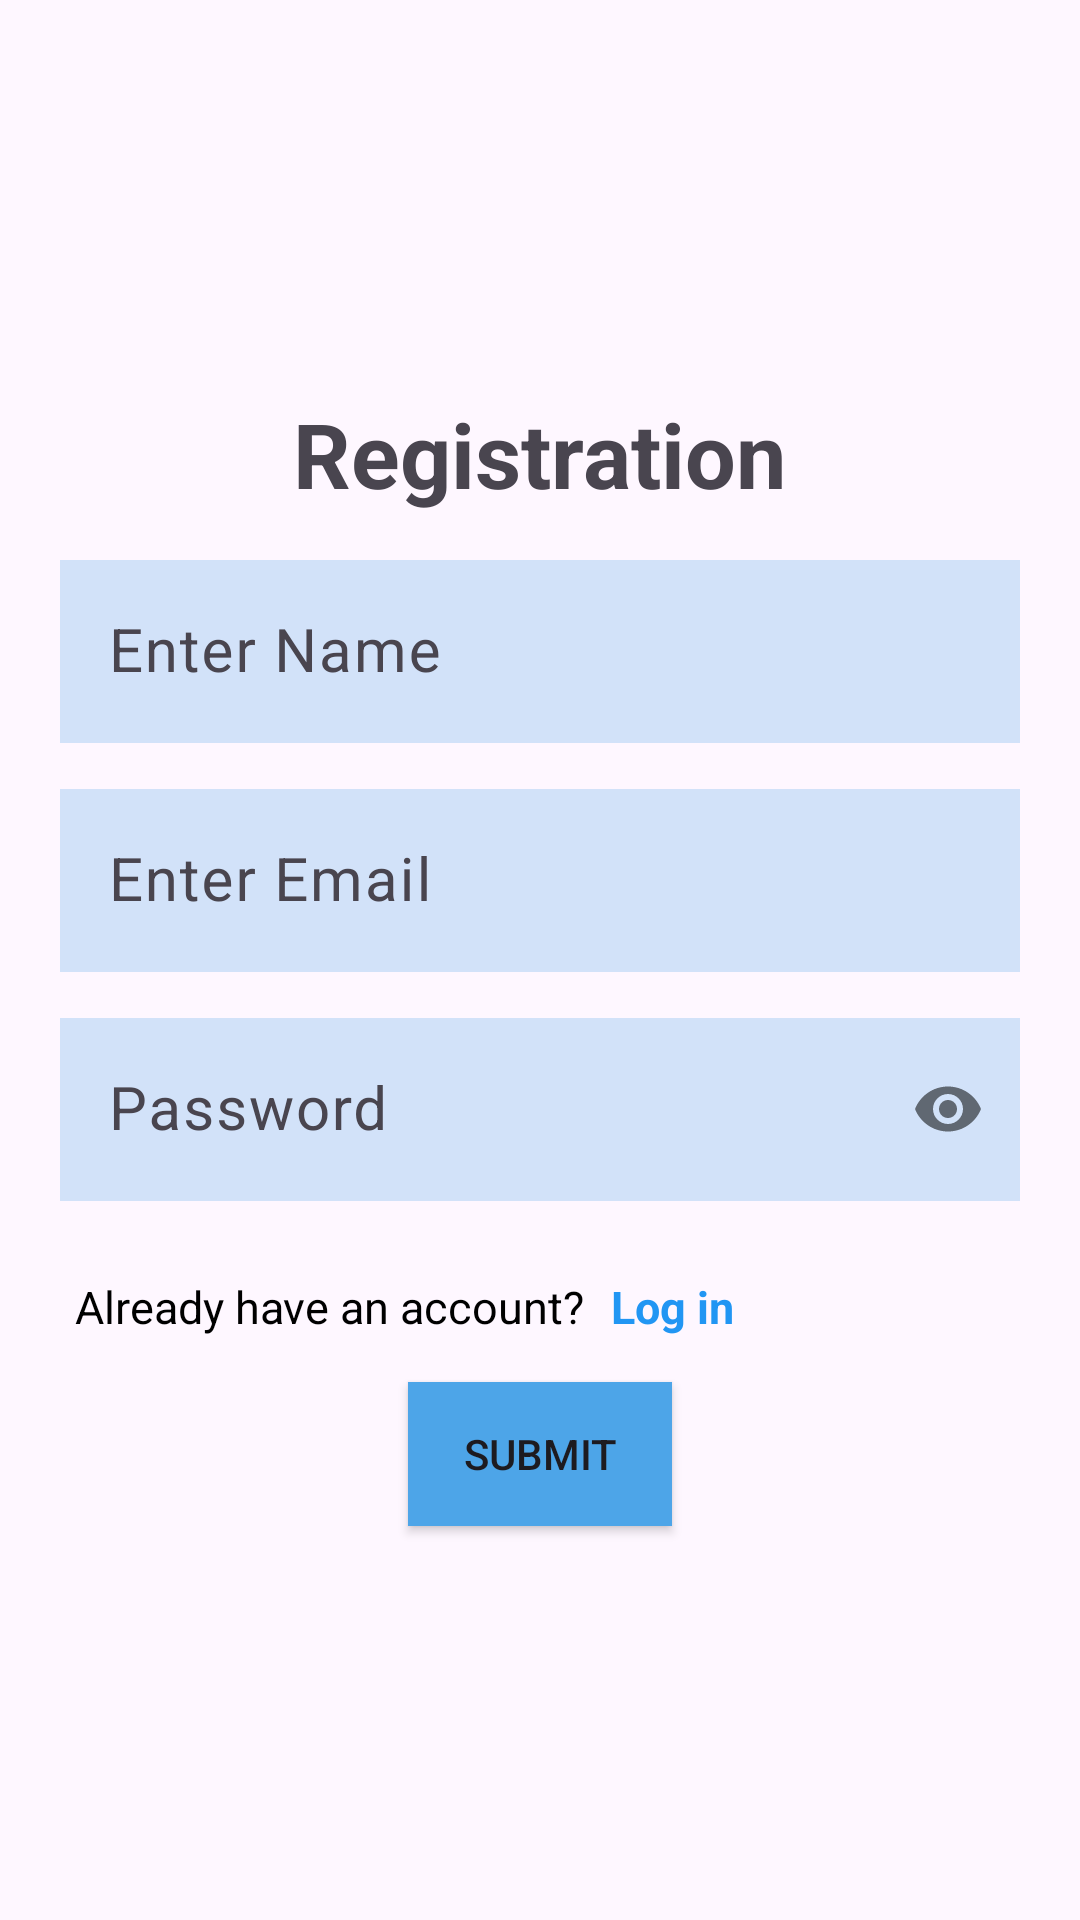

This screen was rendered from an Android layout file. Write that file and the resources it references.
<!-- AndroidManifest.xml: application theme Theme.PerpusDesa -->
<!-- res/layout/activity_registration.xml -->
<?xml version="1.0" encoding="utf-8"?>
<LinearLayout xmlns:android="http://schemas.android.com/apk/res/android"
    xmlns:app="http://schemas.android.com/apk/res-auto"
    xmlns:tools="http://schemas.android.com/tools"
    android:layout_width="match_parent"
    android:layout_height="match_parent"
    android:gravity="center"
    android:orientation="vertical"
    tools:context=".activity.Registration">

    <TextView
        android:layout_width="wrap_content"
        android:layout_height="wrap_content"
        android:layout_marginBottom="10dp"
        android:text="@string/registration"
        android:textSize="30sp"
        android:textStyle="bold"/>
    <com.google.android.material.textfield.TextInputLayout
        android:layout_width="match_parent"
        android:layout_height="wrap_content"
        android:layout_marginStart="20dp"
        android:layout_marginEnd="20dp"
        android:layout_marginBottom="10dp">
        <com.google.android.material.textfield.TextInputEditText
            android:id="@+id/name"
            android:layout_width="match_parent"
            android:layout_height="wrap_content"
            android:hint="@string/enter_name"
            android:background="#404DA5E8"
            android:textColor="@color/black"
            android:textSize="20sp"
            android:inputType="text"/>
    </com.google.android.material.textfield.TextInputLayout>
    <com.google.android.material.textfield.TextInputLayout
        android:layout_width="match_parent"
        android:layout_height="wrap_content"
        android:layout_marginStart="20dp"
        android:layout_marginEnd="20dp"
        android:layout_marginBottom="10dp">
        <com.google.android.material.textfield.TextInputEditText
            android:id="@+id/email"
            android:layout_width="match_parent"
            android:layout_height="wrap_content"
            android:hint="@string/enter_email"
            android:background="#404DA5E8"
            android:textColor="@color/black"
            android:textSize="20sp"
            android:inputType="text"/>
    </com.google.android.material.textfield.TextInputLayout>
    <com.google.android.material.textfield.TextInputLayout
        app:passwordToggleEnabled="true"
        android:layout_width="match_parent"
        android:layout_height="wrap_content"
        android:layout_marginStart="20dp"
        android:layout_marginEnd="20dp"
        android:layout_marginBottom="10dp">
        <com.google.android.material.textfield.TextInputEditText
            android:id="@+id/password"
            android:layout_width="match_parent"
            android:layout_height="wrap_content"
            android:hint="Password"
            android:background="#404DA5E8"
            android:textColor="@color/black"
            android:textSize="20sp"
            android:inputType="textPassword"/>
    </com.google.android.material.textfield.TextInputLayout>

    <LinearLayout
        android:layout_width="match_parent"
        android:layout_height="wrap_content"
        android:layout_alignParentStart="true"
        android:layout_margin="10dp"
        android:layout_gravity="end"
        android:orientation="horizontal">
        <TextView
            android:layout_width="wrap_content"
            android:layout_height="wrap_content"
            android:layout_marginStart="15dp"
            android:text="Already have an account?"
            android:textColor="@color/black"
            android:textSize="15sp"/>
        <TextView
            android:id="@+id/loginNow"
            android:layout_width="wrap_content"
            android:layout_height="wrap_content"
            android:text="@string/log_in"
            android:layout_marginStart="4dp"
            android:textColor="#2196F3"
            android:padding="5dp"
            android:textSize="15sp"
            android:textStyle="bold"/>

    </LinearLayout>

    <TextView
        android:id="@+id/error"
        android:layout_marginBottom="20dp"
        android:text="@string/error_while_logging_in"
        android:textColor="@color/red"
        android:visibility="gone"
        android:layout_width="wrap_content"
        android:layout_height="wrap_content"/>
    <ProgressBar
        android:id="@+id/loading"
        android:layout_marginBottom="20dp"
        android:visibility="gone"
        android:layout_width="wrap_content"
        android:layout_height="wrap_content"/>
    <Button
        android:id="@+id/submit"
        android:layout_width="wrap_content"
        android:layout_height="wrap_content"
        android:text="@string/submit"
        android:background="#4DA5E8"
        app:backgroundTint="@null"/>


</LinearLayout>
<!-- resources referenced by this layout -->
<resources>
  <string name="enter_email">Enter Email</string>
  <string name="enter_name">Enter Name</string>
  <string name="error_while_logging_in">Error While Logging In</string>
  <string name="log_in">Log in</string>
  <string name="registration">Registration</string>
  <string name="submit">Submit</string>
  <style name="Theme.PerpusDesa" parent="Base.Theme.PerpusDesa" />
  <style name="Base.Theme.PerpusDesa" parent="Theme.Material3.DayNight.NoActionBar">
          
          
      </style>
  <!-- not gathered from this repository: default colours our renderer supplied (Android Studio template values) -->
  <color name="black">#FF000000</color>
</resources>
